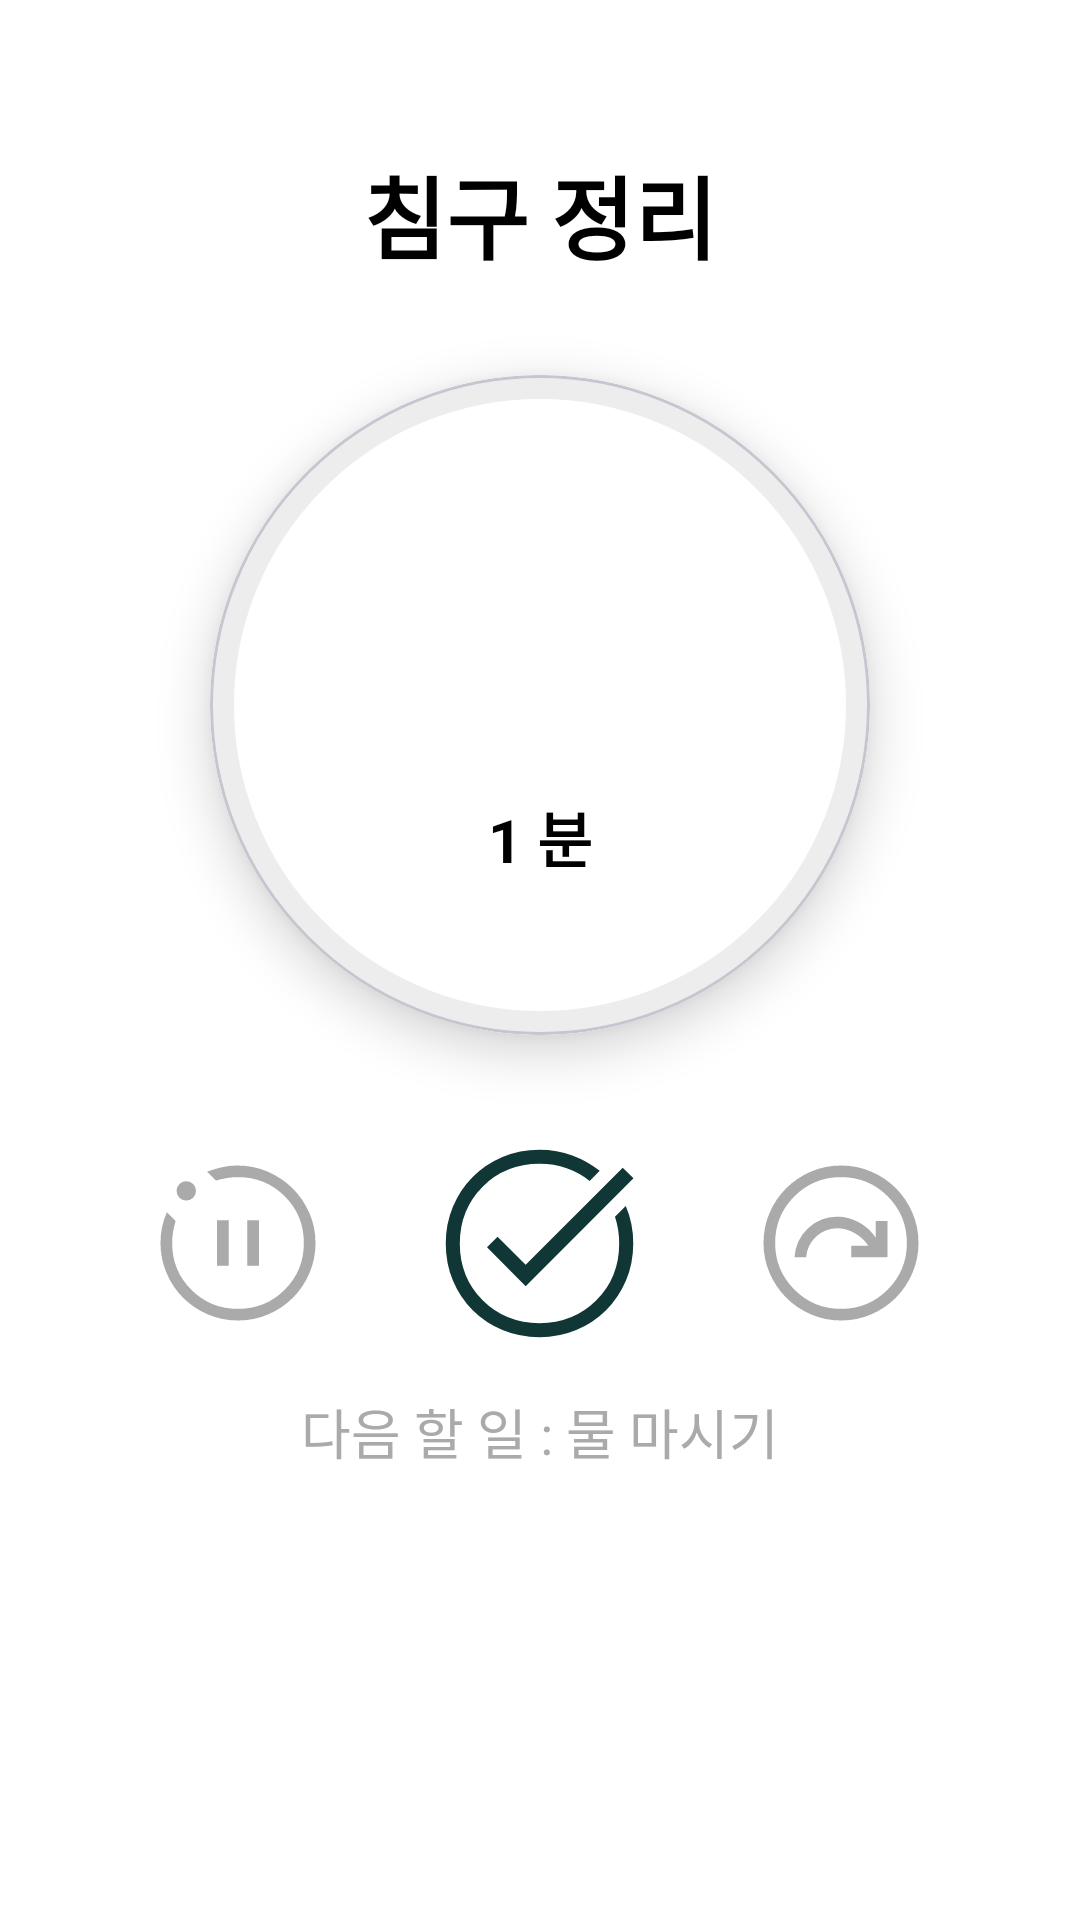

Android layout source for this screen:
<!-- AndroidManifest.xml: activity theme Theme.Habitplanner.NoActionBar -->
<!-- res/layout/activity_running.xml -->
<?xml version="1.0" encoding="utf-8"?>
<LinearLayout xmlns:android="http://schemas.android.com/apk/res/android"
    xmlns:tools="http://schemas.android.com/tools"
    xmlns:app="http://schemas.android.com/apk/res-auto"
    android:layout_width="match_parent"
    android:layout_height="match_parent"
    android:gravity="center"
    android:orientation="vertical"
    android:background="@color/white">

    
    <TextView
        android:id="@+id/titleTextView"
        android:layout_width="wrap_content"
        android:layout_height="wrap_content"
        android:layout_gravity="center"
        android:text="침구 정리"
        android:textSize="30sp"
        android:textStyle="bold"
        android:textColor="@android:color/black"/>

    
    <com.google.android.material.card.MaterialCardView
        android:id="@+id/timerCardView"
        android:layout_width="220dp"
        android:layout_height="220dp"
        android:layout_gravity="center"
        android:layout_marginTop="32dp"
        app:cardCornerRadius="110dp"
        app:cardElevation="10dp"
        app:cardBackgroundColor="@android:color/white">

        <FrameLayout
            android:layout_width="match_parent"
            android:layout_height="match_parent"
            android:gravity="center">

            
            <ImageView
                android:id="@+id/circle_img"
                app:tint="#90FFFFFF"
                android:tintMode="src_atop"
                android:layout_width="match_parent"
                android:layout_height="match_parent"
                android:scaleType="centerCrop" />

            
            <com.google.android.material.progressindicator.CircularProgressIndicator
                android:id="@+id/progressIndicator"
                android:layout_width="wrap_content"
                android:layout_height="wrap_content"
                android:layout_gravity="center"
                android:indeterminate="false"
                android:max="100"
                android:progress="60"
                app:indicatorSize="220dp"
                app:trackThickness="8dp"
                app:indicatorColor="@color/darkgreen"
                app:trackColor="@color/lightgray" />

            
            <LinearLayout
                android:id="@+id/timeCircle"
                android:layout_width="match_parent"
                android:layout_height="match_parent"
                android:gravity="center"
                android:orientation="vertical">


                
                <TextView
                    android:id="@+id/timer"
                    android:layout_width="wrap_content"
                    android:layout_height="wrap_content"
                    android:layout_marginTop="16dp"
                    android:textSize="42sp"
                    android:textStyle="bold"
                    android:textColor="@color/black" />

                <TextView
                    android:id="@+id/set_time"
                    android:layout_width="wrap_content"
                    android:layout_height="wrap_content"
                    android:layout_marginTop="16dp"
                    android:text="1 분"
                    android:textSize="20sp"
                    android:textStyle="bold"
                    android:textColor="@color/black" />

            </LinearLayout>

        </FrameLayout>

    </com.google.android.material.card.MaterialCardView>

    
    <LinearLayout
        android:layout_width="wrap_content"
        android:layout_height="wrap_content"
        android:layout_gravity="center"
        android:layout_marginTop="32dp"
        android:orientation="horizontal">

        <FrameLayout
            android:layout_width="62dp"
            android:layout_height="62dp"
            android:layout_gravity="center"
            android:layout_marginRight="16dp">

            <ImageButton
                android:id="@+id/pausebtn"
                android:layout_width="62dp"
                android:layout_height="62dp"
                android:layout_marginRight="16dp"
                android:background="@drawable/pause_icon"
                android:backgroundTint="@android:color/darker_gray"
                android:visibility="visible"/>

            <ImageButton
                android:id="@+id/playbtn"
                android:layout_width="62dp"
                android:layout_height="62dp"
                android:layout_marginRight="16dp"
                android:background="@drawable/play_circle_100"
                android:backgroundTint="@android:color/darker_gray"
                android:visibility="invisible"/>

        </FrameLayout>

        <ImageButton
            android:id="@+id/checkbtn"
            android:layout_gravity="center"
            android:layout_width="75dp"
            android:layout_height="75dp"
            android:layout_marginLeft="16dp"
            android:layout_marginRight="16dp"
            android:backgroundTint="@color/darkgreen"
            android:background="@drawable/check_icon"/>

        <ImageButton
            android:id="@+id/nextTaskbtn"
            android:layout_gravity="center"
            android:layout_width="62dp"
            android:layout_height="62dp"
            android:layout_marginLeft="16dp"
            android:backgroundTint="@android:color/darker_gray"
            android:background="@drawable/next_icon"/>

    </LinearLayout>

    <LinearLayout
        android:layout_width="match_parent"
        android:layout_height="wrap_content"
        android:orientation="horizontal"
        android:gravity="center"
        android:layout_marginTop="12dp"
        android:layout_marginBottom="100sp">

        <TextView
            android:id="@+id/nextTaskView"
            android:layout_width="wrap_content"
            android:layout_height="wrap_content"
            android:layout_gravity="center"
            android:text="다음 할 일 : "
            android:textSize="18sp"
            android:textColor="@android:color/darker_gray" />

        <TextView
            android:id="@+id/nextTaskText"
            android:layout_width="wrap_content"
            android:layout_height="wrap_content"
            android:layout_gravity="center"
            android:text="물 마시기"
            android:textSize="18sp"
            android:textColor="@android:color/darker_gray" />

    </LinearLayout>



</LinearLayout>
<!-- resources referenced by this layout -->
<resources>
  <color name="black">#FF000000</color>
  <color name="darkgreen">#103636</color>
  <color name="lightgray">#ededed</color>
  <color name="white">#FFFFFFFF</color>
  <!-- drawable check_icon (drawable) -->
  <vector xmlns:android="http://schemas.android.com/apk/res/android"
      android:width="100dp"
      android:height="100dp"
      android:viewportWidth="960"
      android:viewportHeight="960"
      android:tint="?attr/colorControlNormal">
      <path
          android:fillColor="@android:color/white"
          android:pathData="M480,880Q395,880 322,849.5Q249,819 195,765Q141,711 110.5,638Q80,565 80,480Q80,396 110.5,323Q141,250 195,196Q249,142 322,111Q395,80 480,80Q555,80 620,104Q685,128 737,170L694,213Q650,178 596,159Q542,140 480,140Q335,140 237.5,237.5Q140,335 140,480Q140,625 237.5,722.5Q335,820 480,820Q625,820 722.5,722.5Q820,625 820,480Q820,450 815.5,421.5Q811,393 802,366L848,320Q864,357 872,397Q880,437 880,480Q880,565 849,638Q818,711 764,765Q710,819 637,849.5Q564,880 480,880ZM421,662L256,496L301,451L421,571L835,157L881,202L421,662Z"/>
  </vector>
  <!-- drawable next_icon (drawable) -->
  <vector xmlns:android="http://schemas.android.com/apk/res/android"
      android:width="100dp"
      android:height="100dp"
      android:viewportWidth="960"
      android:viewportHeight="960"
      android:tint="?attr/colorControlNormal"
      android:autoMirrored="true">
      <path
          android:fillColor="@android:color/white"
          android:pathData="M240,554L300,554Q305,490 351.5,447Q398,404 463,404Q505,404 549,428Q593,452 621,494L533,494L533,554L720,554L720,367L660,367L660,453Q623,399 569,371.5Q515,344 463,344Q372,344 308.5,405Q245,466 240,554ZM480,880Q398,880 325,848.5Q252,817 197.5,762.5Q143,708 111.5,635Q80,562 80,480Q80,397 111.5,324Q143,251 197.5,197Q252,143 325,111.5Q398,80 480,80Q563,80 636,111.5Q709,143 763,197Q817,251 848.5,324Q880,397 880,480Q880,562 848.5,635Q817,708 763,762.5Q709,817 636,848.5Q563,880 480,880ZM480,820Q622,820 721,720.5Q820,621 820,480Q820,338 721,239Q622,140 480,140Q339,140 239.5,239Q140,338 140,480Q140,621 239.5,720.5Q339,820 480,820ZM480,480Q480,480 480,480Q480,480 480,480Q480,480 480,480Q480,480 480,480Q480,480 480,480Q480,480 480,480Q480,480 480,480Q480,480 480,480Z"/>
  </vector>
  <!-- drawable play_circle_100 (drawable) -->
  <vector xmlns:android="http://schemas.android.com/apk/res/android"
      android:width="48dp"
      android:height="48dp"
      android:viewportWidth="960"
      android:viewportHeight="960">
    <path
        android:pathData="m383,650 l267,-170 -267,-170v340ZM480,880q-82,0 -155,-31.5t-127.5,-86Q143,708 111.5,635T80,480q0,-83 31.5,-156t86,-127Q252,143 325,111.5T480,80q83,0 156,31.5T763,197q54,54 85.5,127T880,480q0,82 -31.5,155T763,762.5q-54,54.5 -127,86T480,880ZM480,820q142,0 241,-99.5T820,480q0,-142 -99,-241t-241,-99q-141,0 -240.5,99T140,480q0,141 99.5,240.5T480,820ZM480,480Z"
        android:fillColor="#FFFFFF"/>
  </vector>
  <style name="Theme.Habitplanner.NoActionBar" parent="Base.Theme.Habitplanner">
          <item name="windowActionBar">false</item>
          <item name="windowNoTitle">true</item>
      </style>
  <style name="Base.Theme.Habitplanner" parent="Theme.Material3.DayNight">
          
          
      </style>
</resources>
